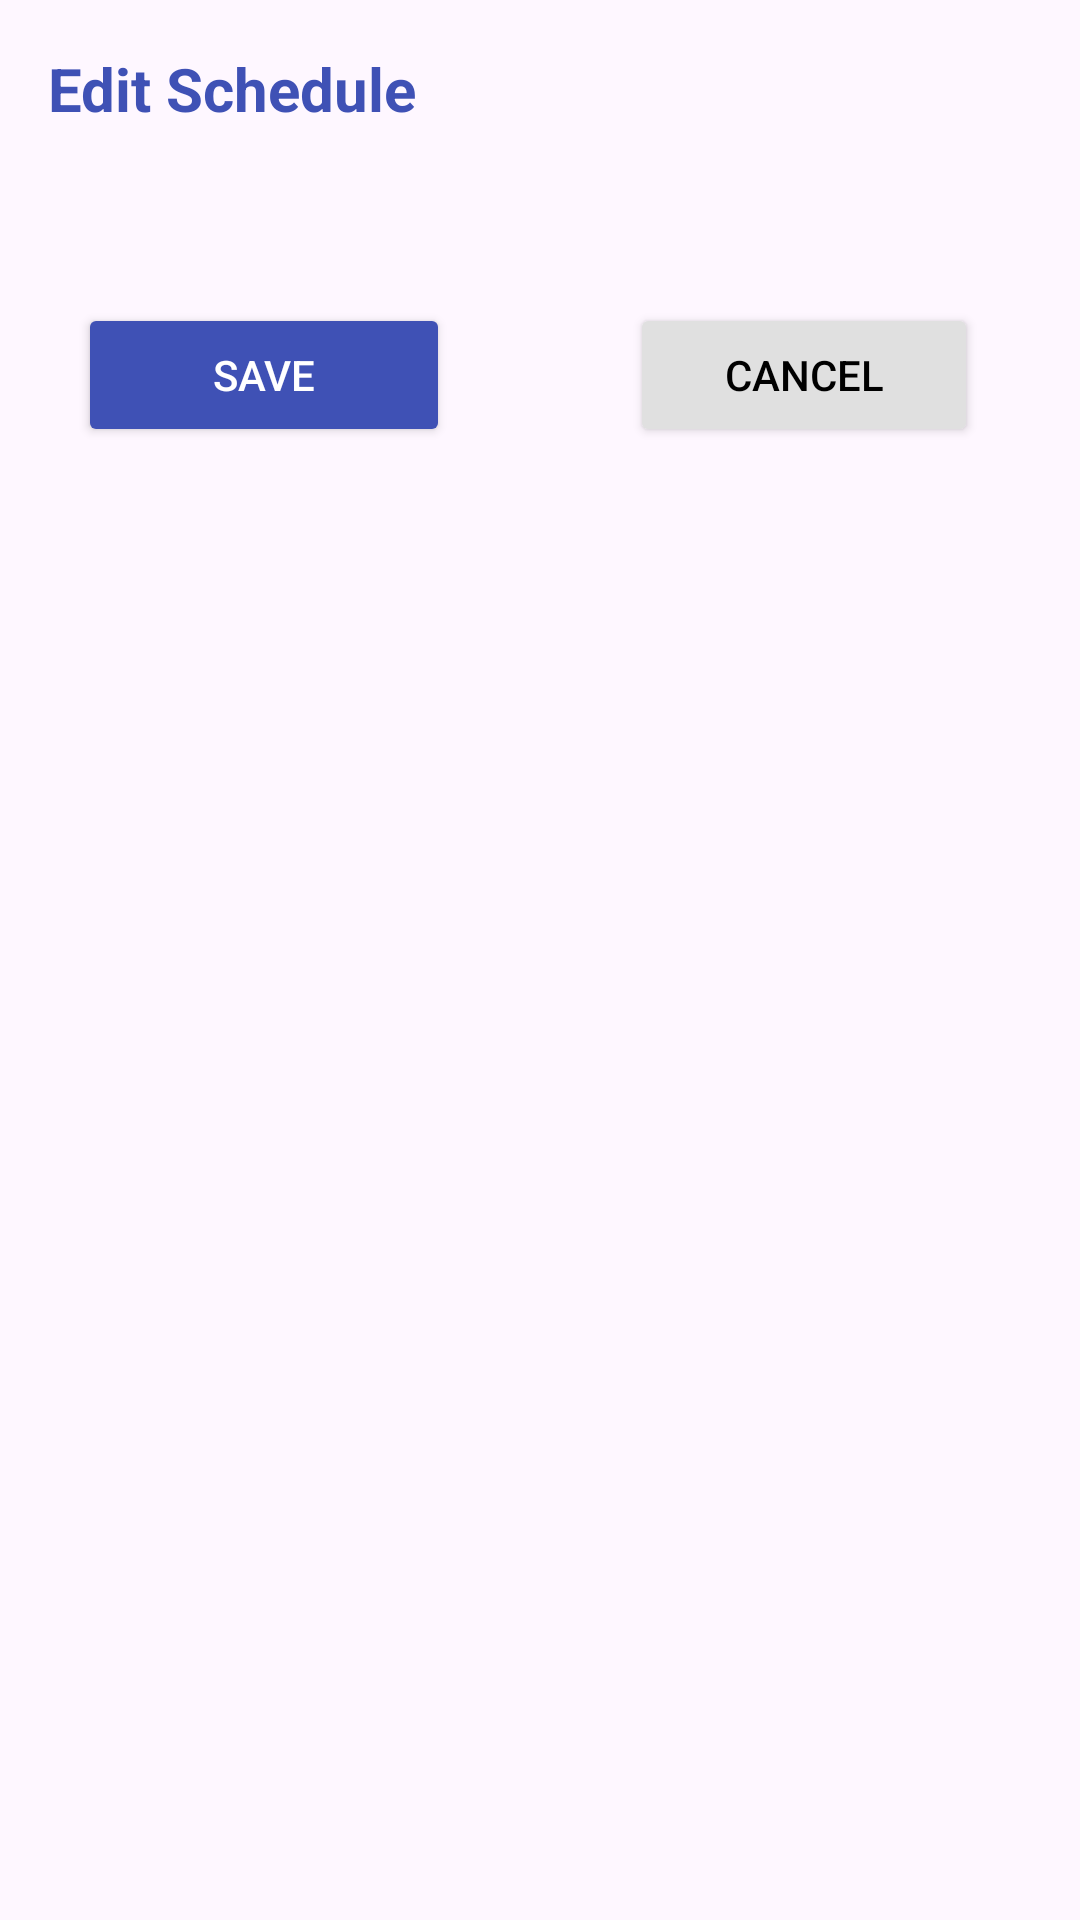

Reconstruct the res/layout file that produces this screen, plus the resources it refers to.
<!-- AndroidManifest.xml: application theme Theme.MyApplication -->
<!-- res/layout/dialog_edit_schedule.xml -->
<?xml version="1.0" encoding="utf-8"?>
<LinearLayout xmlns:android="http://schemas.android.com/apk/res/android"
    xmlns:app="http://schemas.android.com/apk/res-auto"
    xmlns:tools="http://schemas.android.com/tools"
    android:layout_width="match_parent"
    android:layout_height="match_parent"
    android:orientation="vertical"
    android:background="@drawable/dialog_background"
    android:padding="16dp">

    <TextView
        android:id="@+id/tv_title"
        android:layout_width="match_parent"
        android:layout_height="wrap_content"
        android:text="@string/label_edit_schedule"
        android:textColor="@color/primary"
        android:textSize="20sp"
        android:textStyle="bold"
        app:layout_constraintStart_toStartOf="parent"
        app:layout_constraintTop_toTopOf="parent" />


    <ScrollView
        android:layout_width="match_parent"
        android:layout_height="match_parent"
        tools:layout_editor_absoluteX="16dp">

        <LinearLayout
            android:layout_width="match_parent"
            android:layout_height="match_parent"
            android:orientation="vertical">

            <androidx.recyclerview.widget.RecyclerView
                android:id="@+id/recycler_days"
                android:layout_width="match_parent"
                android:layout_height="wrap_content"
                android:layout_marginTop="16dp"
                android:clipToPadding="false"
                android:maxHeight="300dp"
                android:paddingBottom="16dp"
                app:layout_constraintEnd_toEndOf="parent"
                app:layout_constraintHeight_default="wrap"
                app:layout_constraintStart_toStartOf="parent"
                app:layout_constraintTop_toBottomOf="parent" />

            <LinearLayout
                android:layout_width="match_parent"
                android:layout_height="match_parent"
                android:layout_margin="10dp"
                android:orientation="horizontal">
                <Button
                    android:id="@+id/btn_save"
                    android:layout_width="match_parent"
                    android:layout_height="wrap_content"
                    android:layout_weight="1"
                    android:layout_marginTop="16dp"
                    android:backgroundTint="@color/primary"
                    android:paddingHorizontal="16dp"
                    android:text="@string/btn_save"
                    android:layout_marginEnd="30dp"
                    android:textColor="@color/white"
                    app:layout_constraintEnd_toEndOf="parent"
                    app:layout_constraintTop_toBottomOf="@id/recycler_days" />

                <Button
                    android:id="@+id/btn_cancel"
                    android:layout_width="match_parent"
                    android:layout_height="wrap_content"
                    android:layout_weight="1"
                    android:layout_marginTop="16dp"
                    android:layout_marginEnd="8dp"
                    android:layout_marginStart="30dp"
                    android:backgroundTint="@color/grey_300"
                    android:paddingHorizontal="16dp"
                    android:text="@string/btn_cancel"
                    android:textColor="@color/black"
                    app:layout_constraintEnd_toStartOf="@id/btn_save"
                    app:layout_constraintTop_toBottomOf="@id/recycler_days" />


            </LinearLayout>


        </LinearLayout>
    </ScrollView>



</LinearLayout>
<!-- resources referenced by this layout -->
<resources>
  <color name="black">#000000</color>
  <color name="grey_300">#E0E0E0</color>
  <color name="primary">#3F51B5</color>
  <color name="white">#FFFFFF</color>
  <string name="btn_cancel">Cancel</string>
  <string name="btn_save">Save</string>
  <string name="label_edit_schedule">Edit Schedule</string>
  <style name="Theme.MyApplication" parent="Base.Theme.MyApplication" />
  <style name="Base.Theme.MyApplication" parent="Theme.Material3.DayNight.NoActionBar">
          
          
  
      </style>
</resources>
